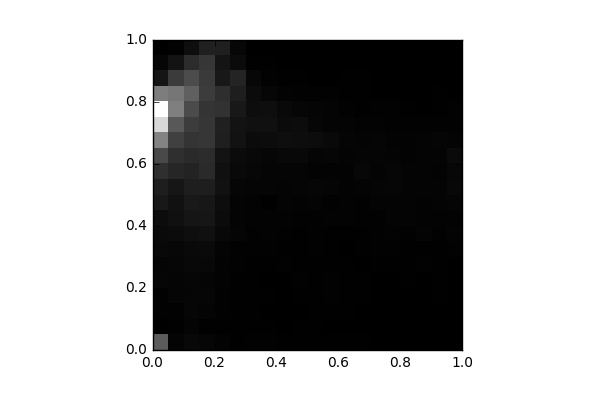

Data behind this chart, as committed beside it:
, 0, 1, 2, 3, 4, 5, 6, 7, 8, 9, 10, 11, 12, 13, 14, 15, 16, 17, 18, 19
0, 1006, 4.0, 28.0, 22.0, 67.0, 62.0, 96.0, 117.0, 138.0, 263.0, 330.0, 520.0, 810.0, 1438, 2360, 2795, 1372, 231.0, 69.0, 7.0
1, 44.0, 20.0, 22.0, 63.0, 65.0, 76.0, 83.0, 125.0, 176.0, 193.0, 250.0, 415.0, 520.0, 699.0, 961.0, 1392, 1290, 654.0, 217.0, 32.0
2, 93.0, 47.0, 72.0, 63.0, 67.0, 89.0, 102.0, 155.0, 235.0, 283.0, 338.0, 389.0, 462.0, 580.0, 660.0, 819.0, 1053, 836.0, 481.0, 155.0
3, 74.0, 19.0, 44.0, 74.0, 56.0, 88.0, 110.0, 182.0, 241.0, 255.0, 337.0, 463.0, 488.0, 597.0, 596.0, 573.0, 667.0, 642.0, 590.0, 357.0
4, 33.0, 15.0, 23.0, 31.0, 37.0, 43.0, 54.0, 96.0, 123.0, 144.0, 189.0, 178.0, 208.0, 346.0, 361.0, 555.0, 512.0, 272.0, 226.0, 340.0
5, 18.0, 11.0, 17.0, 14.0, 15.0, 27.0, 32.0, 56.0, 51.0, 51.0, 66.0, 109.0, 127.0, 202.0, 208.0, 270.0, 337.0, 396.0, 131.0, 77.0
6, 31.0, 12.0, 13.0, 14.0, 21.0, 15.0, 28.0, 30.0, 42.0, 43.0, 56.0, 83.0, 88.0, 128.0, 179.0, 148.0, 127.0, 82.0, 15.0, 4.0
7, 32.0, 11.0, 6.0, 11.0, 8.0, 21.0, 26.0, 34.0, 37.0, 17.0, 63.0, 62.0, 75.0, 136.0, 180.0, 153.0, 73.0, 30.0, 13.0, 8.0
8, 16.0, 10.0, 4.0, 6.0, 4.0, 28.0, 21.0, 26.0, 43.0, 47.0, 46.0, 60.0, 97.0, 154.0, 124.0, 109.0, 35.0, 11.0, 8.0, 0.0
9, 21.0, 13.0, 8.0, 12.0, 23.0, 11.0, 21.0, 11.0, 29.0, 34.0, 55.0, 60.0, 91.0, 152.0, 134.0, 68.0, 27.0, 14.0, 2.0, 0.0
10, 18.0, 13.0, 13.0, 18.0, 16.0, 11.0, 23.0, 23.0, 22.0, 51.0, 68.0, 42.0, 62.0, 132.0, 69.0, 56.0, 23.0, 8.0, 2.0, 0.0
11, 21.0, 4.0, 15.0, 25.0, 23.0, 21.0, 12.0, 16.0, 35.0, 24.0, 60.0, 40.0, 70.0, 103.0, 49.0, 48.0, 25.0, 5.0, 2.0, 0.0
12, 21.0, 10.0, 11.0, 15.0, 16.0, 13.0, 10.0, 17.0, 36.0, 40.0, 38.0, 42.0, 46.0, 61.0, 50.0, 23.0, 15.0, 13.0, 2.0, 0.0
13, 15.0, 3.0, 4.0, 15.0, 12.0, 7.0, 16.0, 16.0, 32.0, 28.0, 45.0, 84.0, 64.0, 53.0, 43.0, 21.0, 13.0, 12.0, 0.0, 0.0
14, 6.0, 4.0, 7.0, 10.0, 10.0, 13.0, 22.0, 24.0, 29.0, 44.0, 65.0, 45.0, 62.0, 59.0, 38.0, 25.0, 9.0, 8.0, 0.0, 0.0
15, 4.0, 2.0, 4.0, 3.0, 9.0, 11.0, 28.0, 40.0, 49.0, 48.0, 72.0, 76.0, 44.0, 42.0, 27.0, 28.0, 4.0, 0.0, 0.0, 0.0
16, 4.0, 0.0, 2.0, 5.0, 13.0, 19.0, 21.0, 28.0, 45.0, 49.0, 48.0, 49.0, 38.0, 40.0, 30.0, 14.0, 5.0, 0.0, 0.0, 0.0
17, 2.0, 0.0, 4.0, 2.0, 3.0, 25.0, 16.0, 50.0, 36.0, 42.0, 45.0, 47.0, 46.0, 51.0, 31.0, 10.0, 2.0, 0.0, 0.0, 0.0
18, 0.0, 0.0, 4.0, 14.0, 16.0, 20.0, 20.0, 32.0, 33.0, 45.0, 46.0, 43.0, 50.0, 62.0, 28.0, 15.0, 19.0, 0.0, 0.0, 0.0
19, 0.0, 0.0, 0.0, 0.0, 6.0, 5.0, 23.0, 44.0, 41.0, 64.0, 90.0, 80.0, 118.0, 50.0, 22.0, 22.0, 10.0, 0.0, 0.0, 0.0
